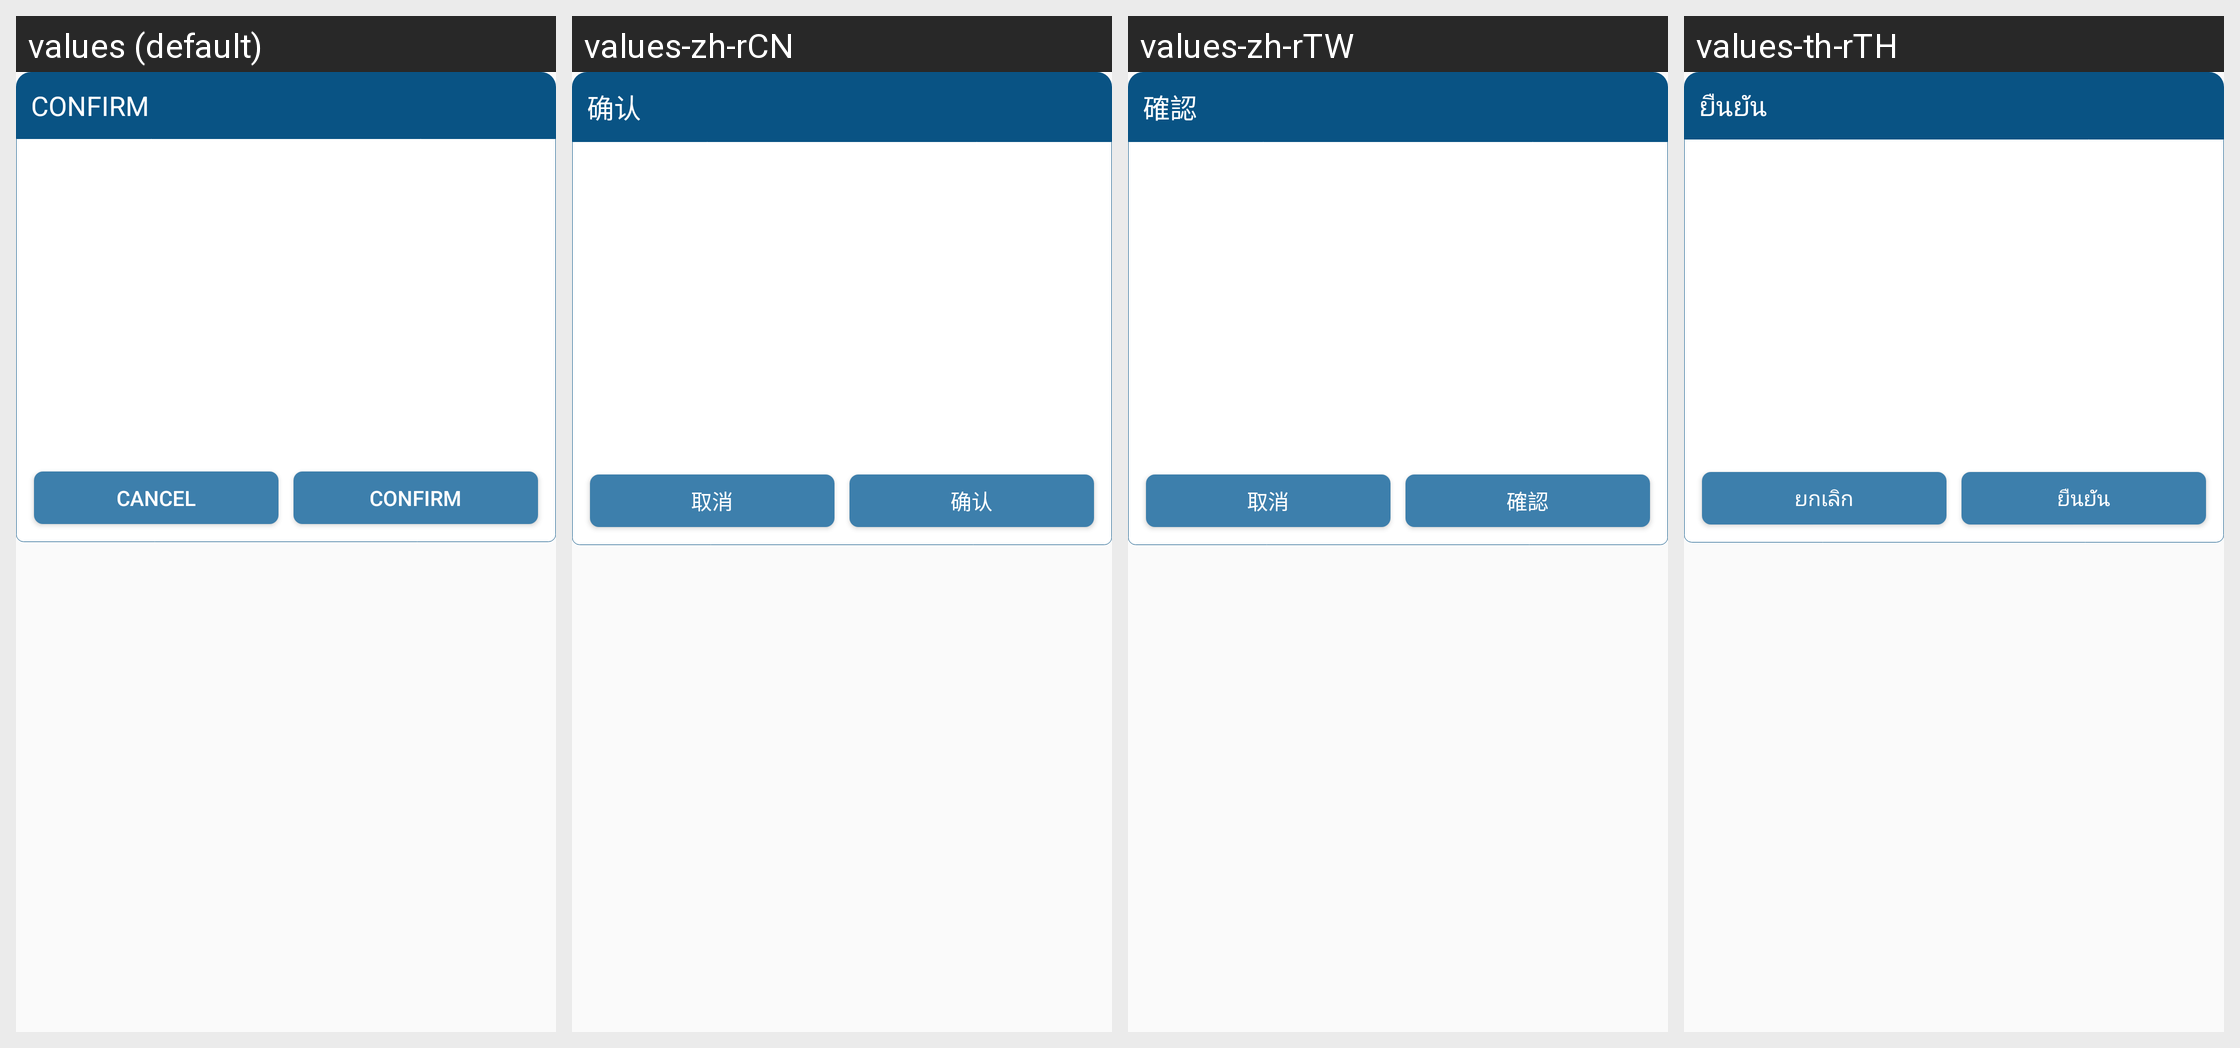

Locale-by-locale string values for the Android screen shown in this grid:
Android screen res/layout/custom_confirmation_dialog.xml rendered under 4 locales, left to right: values (default), values-zh-rCN, values-zh-rTW, values-th-rTH. Device: Nexus 5 (rendered at 1080×1920; each locale shown at half size, 540×960, under a caption strip naming it); theme AppTheme.
Strings drawn on this screen, with the default value and each locale's value (text and hints the layout hard-codes, and strings that could not be matched under every locale, appear in the picture but are not listed):

confirm
  values: CONFIRM
  values-zh-rCN: 确认
  values-zh-rTW: 確認
  values-th-rTH: ยืนยัน

cancel
  values: Cancel
  values-zh-rCN: 取消
  values-zh-rTW: 取消
  values-th-rTH: ยกเลิก

s_confirm
  values: Confirm
  values-zh-rCN: 确认
  values-zh-rTW: 確認
  values-th-rTH: ยืนยัน
